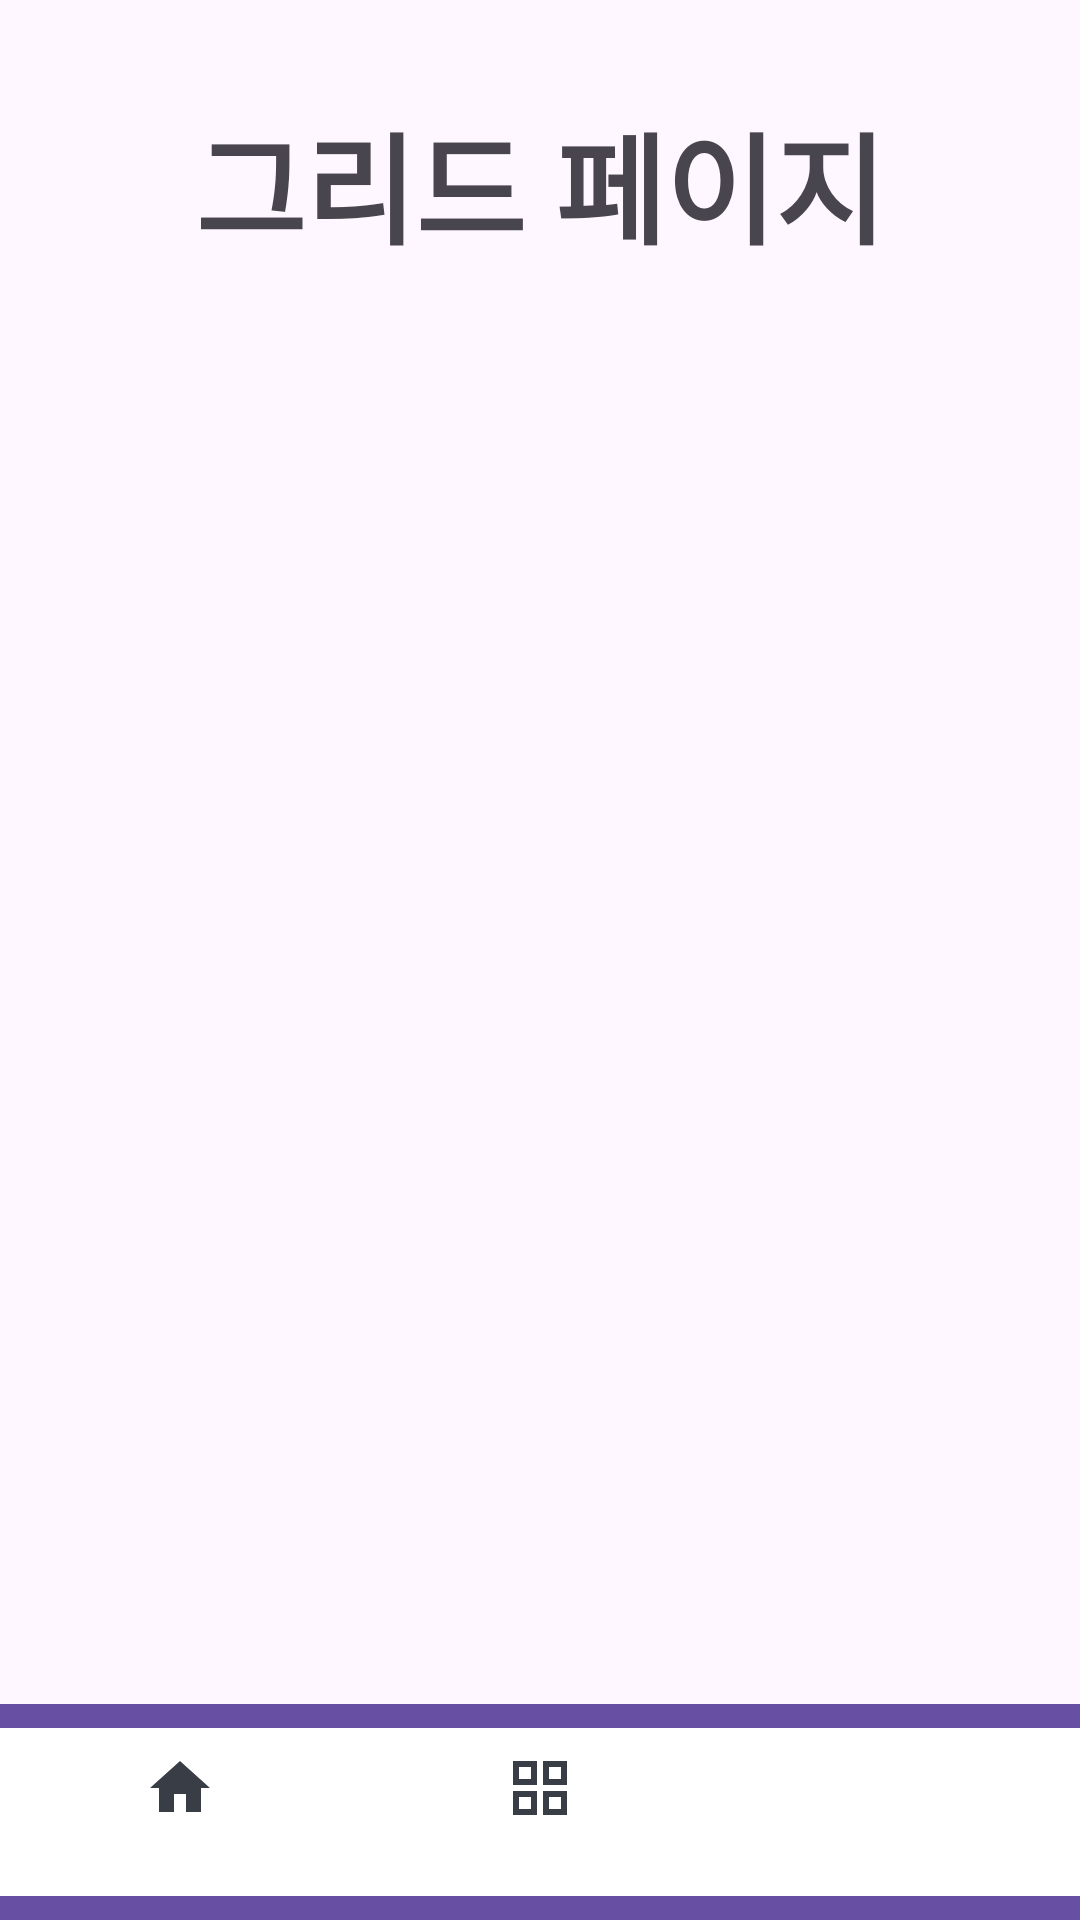

Write the Android layout XML for this screen, with the resource values it uses.
<!-- AndroidManifest.xml: application theme Theme.KTECH -->
<!-- res/layout/activity_grid.xml -->
<RelativeLayout xmlns:android="http://schemas.android.com/apk/res/android"
    xmlns:app="http://schemas.android.com/apk/res-auto"
    xmlns:tools="http://schemas.android.com/tools"
    android:layout_width="match_parent"
    android:layout_height="match_parent"
    tools:context=".GridActivity">

    
    <LinearLayout
        android:orientation="vertical"
        android:layout_width="match_parent"
        android:layout_height="match_parent"
        android:layout_above="@id/bottom_navigation"
        android:padding="16dp">

        
        <TextView
            android:id="@+id/grid_title"
            android:layout_width="wrap_content"
            android:layout_height="wrap_content"
            android:text="그리드 페이지"
            android:textSize="40sp"
            android:textStyle="bold"
            android:layout_gravity="center"
            android:layout_marginTop="16dp"/>

        

    </LinearLayout>

    
    <com.google.android.material.bottomnavigation.BottomNavigationView
        android:id="@+id/bottom_navigation"
        android:layout_width="match_parent"
        android:layout_height="wrap_content"
        android:layout_alignParentBottom="true"
        style="@style/CustomBottomNavigationView"
        app:menu="@menu/bottom_navigation_menu"
        app:itemIconTint="@color/navigation_item_icon_color"
        app:itemTextColor="@color/navigation_item_text_color"
        app:itemBackground="@color/bottom_nav_color"/>
</RelativeLayout>
<!-- resources referenced by this layout -->
<resources>
  <color name="bottom_nav_color">#FFFFFF</color>
  <color name="navigation_item_icon_color">#393E46</color>
  <color name="navigation_item_text_color">#393E46</color>
  <style name="CustomBottomNavigationView" parent="Widget.MaterialComponents.BottomNavigationView.Colored">
          <item name="itemIconTint">@color/navigation_item_icon_color</item>
          <item name="itemTextColor">@color/navigation_item_text_color</item>
          <item name="background">@color/bottom_nav_color</item>
          <item name="elevation">0dp</item>
          <item name="android:paddingTop">8dp</item>
          <item name="android:paddingBottom">8dp</item>
      </style>
  <style name="Theme.KTECH" parent="Base.Theme.KTECH" />
  <style name="Base.Theme.KTECH" parent="Theme.Material3.DayNight.NoActionBar">
          
      </style>
</resources>
